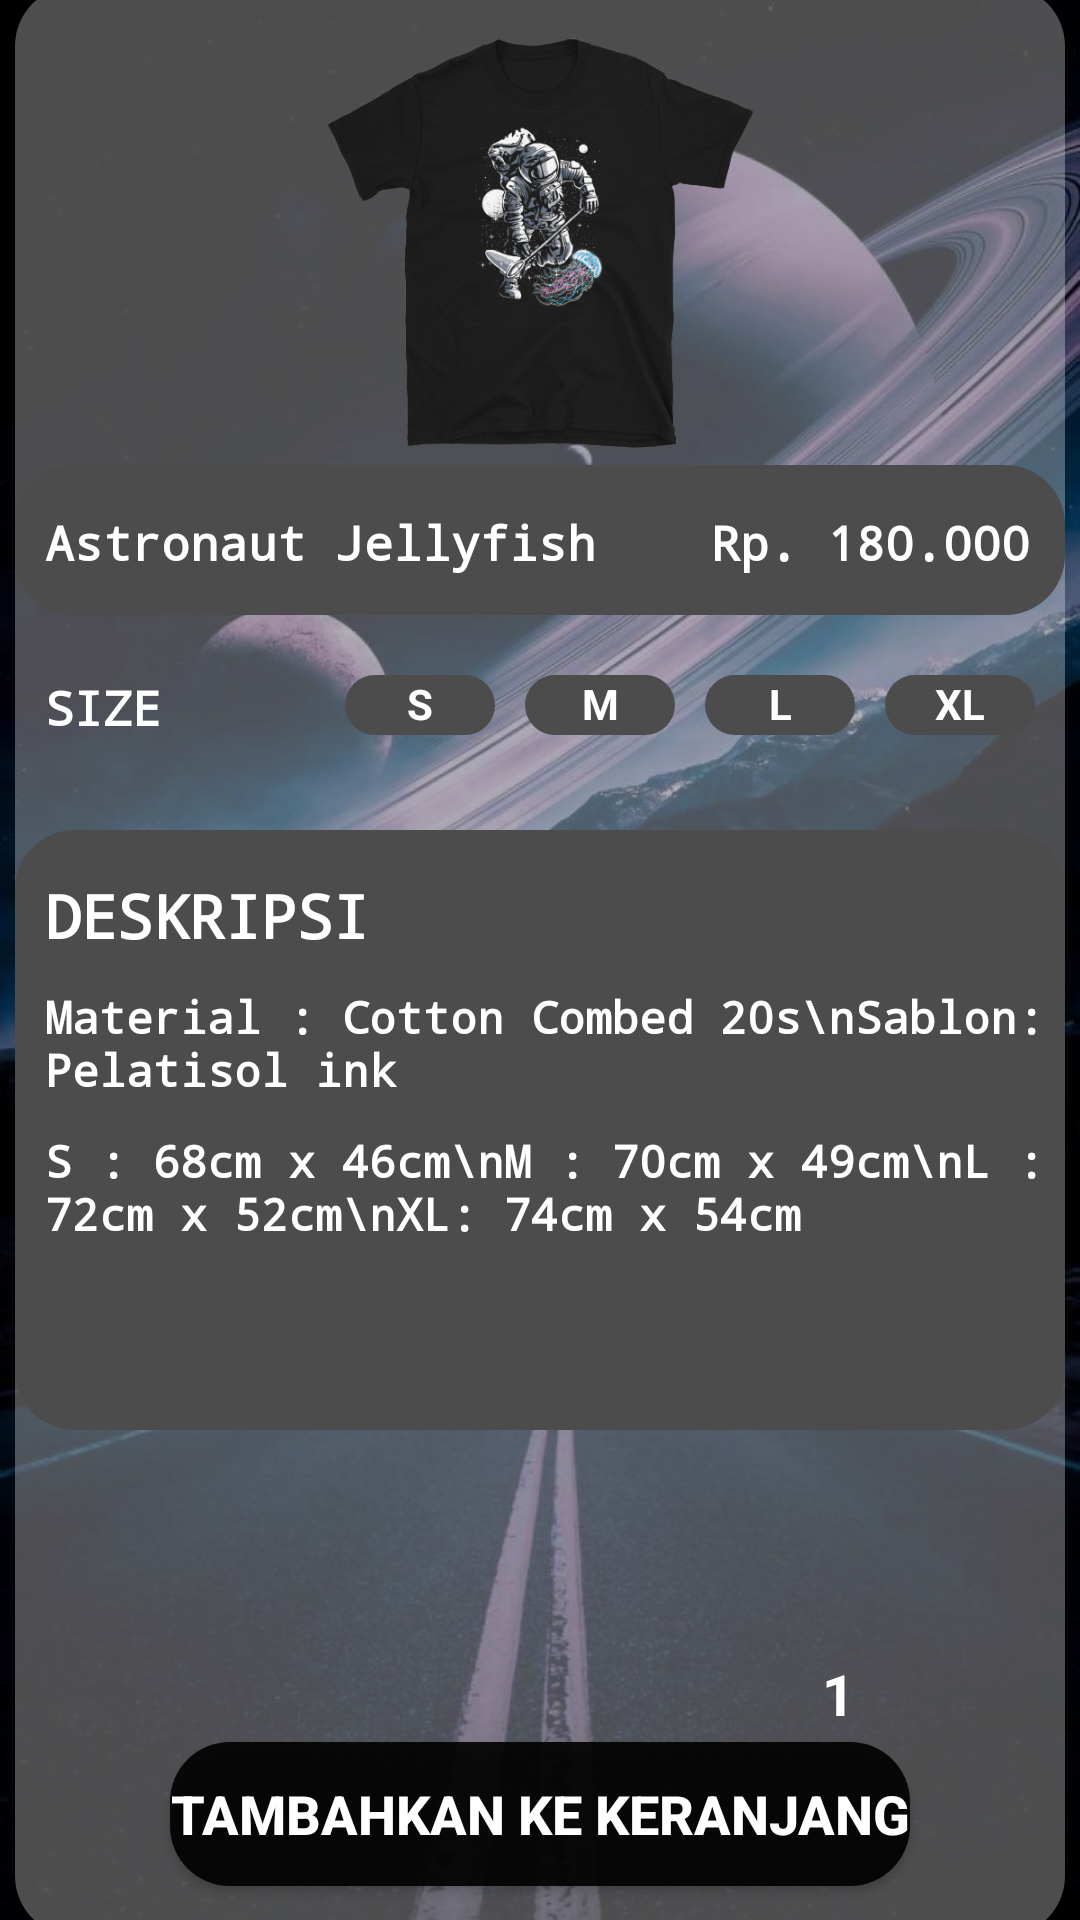

Android layout source for this screen:
<!-- AndroidManifest.xml: application theme Theme.TugasMWS -->
<!-- res/layout/activity_detail.xml -->
<?xml version="1.0" encoding="utf-8"?>
<androidx.constraintlayout.widget.ConstraintLayout xmlns:android="http://schemas.android.com/apk/res/android"
    xmlns:app="http://schemas.android.com/apk/res-auto"
    xmlns:tools="http://schemas.android.com/tools"
    android:layout_width="match_parent"
    android:layout_height="match_parent"
    android:background="@drawable/bg"
    tools:context=".Detail">

    <View
        android:layout_width="match_parent"
        android:layout_height="match_parent"
        android:background="#66000000" />

    <View
        android:id="@+id/detail_bg"
        android:layout_width="350dp"
        android:layout_height="650dp"
        android:background="@drawable/gambar_bg"
        app:layout_constraintEnd_toEndOf="parent"
        app:layout_constraintStart_toStartOf="parent"
        app:layout_constraintTop_toTopOf="parent"
        app:layout_constraintBottom_toBottomOf="parent"/>

    <ImageView
        android:id="@+id/ig_tshirt1"
        android:layout_width="150dp"
        android:layout_height="150dp"
        android:layout_marginTop="10dp"
        android:src="@drawable/astronaut_jellyfish_t_shirt"
        app:layout_constraintStart_toStartOf="@id/detail_bg"
        app:layout_constraintEnd_toEndOf="@id/detail_bg"
        app:layout_constraintTop_toTopOf="@id/detail_bg"/>

    <View
        android:id="@+id/nama_bg"
        android:layout_width="350dp"
        android:layout_height="50dp"
        android:layout_marginBottom="20dp"
        android:layout_marginLeft="20dp"
        android:layout_marginRight="20dp"
        android:background="@drawable/size"
        app:layout_constraintEnd_toEndOf="@id/detail_bg"
        app:layout_constraintStart_toStartOf="@id/detail_bg"
        app:layout_constraintTop_toBottomOf="@id/ig_tshirt1"/>

    <TextView
        android:id="@+id/txtTshirt1"
        android:layout_width="wrap_content"
        android:layout_height="wrap_content"
        android:layout_marginTop="15dp"
        android:layout_marginLeft="10dp"
        android:fontFamily="monospace"
        android:text="Astronaut Jellyfish"
        android:textColor="@color/white"
        android:textStyle="bold"
        android:textAlignment="center"
        android:textSize="16sp"
        app:layout_constraintStart_toStartOf="@id/nama_bg"
        app:layout_constraintTop_toTopOf="@id/nama_bg"/>

    <TextView
        android:id="@+id/txtharga"
        android:layout_width="wrap_content"
        android:layout_height="wrap_content"
        android:layout_marginTop="15dp"
        android:layout_marginLeft="220dp"
        android:fontFamily="monospace"
        android:text="Rp. 180.000"
        android:textColor="@color/white"
        android:textStyle="bold"
        android:textAlignment="center"
        android:textSize="16sp"
        app:layout_constraintStart_toStartOf="@id/nama_bg"
        app:layout_constraintEnd_toEndOf="@id/nama_bg"
        app:layout_constraintTop_toTopOf="@id/nama_bg"/>

    <TextView
        android:id="@+id/ukuran"
        android:layout_width="wrap_content"
        android:layout_height="wrap_content"
        android:layout_marginTop="20dp"
        android:layout_marginLeft="10dp"
        android:fontFamily="monospace"
        android:text="SIZE"
        android:textColor="@color/white"
        android:textStyle="bold"
        android:textAlignment="center"
        android:textSize="16sp"
        app:layout_constraintStart_toStartOf="@id/detail_bg"
        app:layout_constraintTop_toBottomOf="@id/nama_bg"/>

    <TextView
        android:id="@+id/size1"
        android:layout_width="50dp"
        android:layout_height="20dp"
        android:layout_marginTop="20dp"
        android:layout_marginLeft="40dp"
        android:text="S"
        android:textAlignment="center"
        android:textStyle="bold"
        android:textColor="@color/white"
        android:background="@drawable/size"
        app:layout_constraintStart_toStartOf="@id/ukuran"
        app:layout_constraintEnd_toEndOf="@id/size2"
        app:layout_constraintTop_toBottomOf="@id/nama_bg"/>

    <TextView
        android:id="@+id/size2"
        android:layout_width="50dp"
        android:layout_height="20dp"
        android:layout_marginTop="20dp"
        android:text="M"
        android:textAlignment="center"
        android:textStyle="bold"
        android:textColor="@color/white"
        android:background="@drawable/size"
        app:layout_constraintStart_toStartOf="@id/size1"
        app:layout_constraintEnd_toEndOf="@id/size3"
        app:layout_constraintTop_toBottomOf="@id/nama_bg"/>

    <TextView
        android:id="@+id/size3"
        android:layout_width="50dp"
        android:layout_height="20dp"
        android:layout_marginTop="20dp"
        android:text="L"
        android:textAlignment="center"
        android:textStyle="bold"
        android:textColor="@color/white"
        android:background="@drawable/size"
        app:layout_constraintStart_toStartOf="@id/size2"
        app:layout_constraintEnd_toEndOf="@id/size4"
        app:layout_constraintTop_toBottomOf="@id/nama_bg"/>

    <TextView
        android:id="@+id/size4"
        android:layout_width="50dp"
        android:layout_height="20dp"
        android:layout_marginTop="20dp"
        android:layout_marginLeft="60dp"
        android:text="XL"
        android:textAlignment="center"
        android:textStyle="bold"
        android:textColor="@color/white"
        android:background="@drawable/size"
        app:layout_constraintStart_toStartOf="@id/size3"
        app:layout_constraintTop_toBottomOf="@id/nama_bg"/>

    <View
        android:id="@+id/deskripsi_bg"
        android:layout_width="350dp"
        android:layout_height="200dp"
        android:layout_marginTop="30dp"
        android:layout_marginLeft="20dp"
        android:layout_marginRight="20dp"
        android:background="@drawable/size"
        app:layout_constraintEnd_toEndOf="@id/detail_bg"
        app:layout_constraintStart_toStartOf="@id/detail_bg"
        app:layout_constraintTop_toBottomOf="@id/ukuran" />

    <TextView
        android:id="@+id/deskripsi1"
        android:layout_width="wrap_content"
        android:layout_height="wrap_content"
        android:layout_marginTop="15dp"
        android:layout_marginLeft="10dp"
        android:fontFamily="monospace"
        android:text="DESKRIPSI"
        android:textColor="@color/white"
        android:textStyle="bold"
        android:textAlignment="center"
        android:textSize="20sp"
        app:layout_constraintStart_toStartOf="@id/deskripsi_bg"
        app:layout_constraintTop_toTopOf="@id/deskripsi_bg"/>

    <TextView
        android:id="@+id/deskripsi2"
        android:layout_width="wrap_content"
        android:layout_height="wrap_content"
        android:layout_marginTop="10dp"
        android:layout_marginLeft="10dp"
        android:fontFamily="monospace"
        android:text="Material : Cotton Combed 20s\nSablon: Pelatisol ink"
        android:textColor="@color/white"
        android:textStyle="bold"
        android:textSize="15sp"
        app:layout_constraintStart_toStartOf="@id/deskripsi_bg"
        app:layout_constraintTop_toBottomOf="@id/deskripsi1"/>

    <TextView
        android:id="@+id/deskripsi3"
        android:layout_width="wrap_content"
        android:layout_height="wrap_content"
        android:layout_marginTop="10dp"
        android:layout_marginLeft="10dp"
        android:fontFamily="monospace"
        android:text="S : 68cm x 46cm\nM : 70cm x 49cm\nL : 72cm x 52cm\nXL: 74cm x 54cm"
        android:textColor="@color/white"
        android:textStyle="bold"
        android:textSize="15sp"
        app:layout_constraintStart_toStartOf="@id/deskripsi_bg"
        app:layout_constraintTop_toBottomOf="@id/deskripsi2"/>

    <TextView
        android:id="@+id/txt_kurang"
        android:layout_width="wrap_content"
        android:layout_height="wrap_content"
        android:layout_marginTop="75dp"
        android:layout_marginRight="90dp"
        android:drawableLeft="@drawable/ic_baseline_indeterminate_check_box_24"
        app:layout_constraintTop_toBottomOf="@id/deskripsi_bg"
        app:layout_constraintEnd_toEndOf="@id/detail_bg"/>

    <TextView
        android:id="@+id/txt_angka"
        android:layout_width="wrap_content"
        android:layout_height="wrap_content"
        android:layout_marginTop="75dp"
        android:text="1"
        android:textStyle="bold"
        android:textSize="19sp"
        android:textColor="@color/white"
        app:layout_constraintStart_toStartOf="@id/txt_kurang"
        app:layout_constraintTop_toBottomOf="@id/deskripsi_bg"
        app:layout_constraintEnd_toEndOf="@id/txt_tambah"/>

    <TextView
        android:id="@+id/txt_tambah"
        android:layout_width="wrap_content"
        android:layout_height="wrap_content"
        android:layout_marginTop="75dp"
        android:layout_marginLeft="20dp"
        android:drawableLeft="@drawable/ic_baseline_add_box_24"
        app:layout_constraintStart_toStartOf="@id/txt_angka"
        app:layout_constraintTop_toBottomOf="@id/deskripsi_bg"/>

    <Button
        android:id="@+id/button3"
        android:layout_width="wrap_content"
        android:layout_height="wrap_content"
        android:layout_marginTop="10dp"
        android:textSize="18sp"
        android:textColor="@color/white"
        android:textStyle="bold"
        android:background="@drawable/btn_bg"
        android:text="Tambahkan Ke keranjang"
        app:layout_constraintEnd_toEndOf="parent"
        app:layout_constraintStart_toStartOf="parent"
        app:layout_constraintTop_toBottomOf="@id/txt_kurang"/>

</androidx.constraintlayout.widget.ConstraintLayout>
<!-- resources referenced by this layout -->
<resources>
  <color name="white">#FFFFFFFF</color>
  <!-- drawable astronaut_jellyfish_t_shirt: png bitmap (drawable, 147951 bytes) -->
  <!-- drawable bg: jpeg bitmap (drawable, 87643 bytes) -->
  <!-- drawable btn_bg (drawable) -->
  <?xml version="1.0" encoding="utf-8"?>
  <shape xmlns:android="http://schemas.android.com/apk/res/android">
  
      <solid android:color="#E6000000"/>
      <corners android:radius="20dp"/>
  
  </shape>
  <!-- drawable gambar_bg (drawable) -->
  <?xml version="1.0" encoding="utf-8"?>
  <shape xmlns:android="http://schemas.android.com/apk/res/android">
  
      <solid android:color="#4DFFFFFF"/>
      <corners android:radius="20dp"/>
      <size android:width="120dp"/>
      <size android:height="120dp"/>
  
  </shape>
  <!-- drawable size (drawable) -->
  <?xml version="1.0" encoding="utf-8"?>
  <shape xmlns:android="http://schemas.android.com/apk/res/android">
  
      <solid android:color="#4C4C4C"/>
      <corners android:radius="20dp"/>
      <size android:width="120dp"/>
      <size android:height="120dp"/>
  
  </shape>
  <style name="Theme.TugasMWS" parent="Theme.MaterialComponents.DayNight.DarkActionBar">
          
          <item name="colorPrimary">@color/black</item>
          <item name="colorPrimaryVariant">@color/purple_700</item>
          <item name="colorOnPrimary">@color/white</item>
          
          <item name="colorSecondary">@color/teal_200</item>
          <item name="colorSecondaryVariant">@color/teal_700</item>
          <item name="colorOnSecondary">@color/black</item>
          
          <item name="android:statusBarColor" tools:targetApi="l">?attr/colorPrimaryVariant</item>
          
      </style>
  <color name="black">#FF000000</color>
  <color name="purple_700">#FF3700B3</color>
  <color name="teal_200">#FF03DAC5</color>
  <color name="teal_700">#FF018786</color>
</resources>
